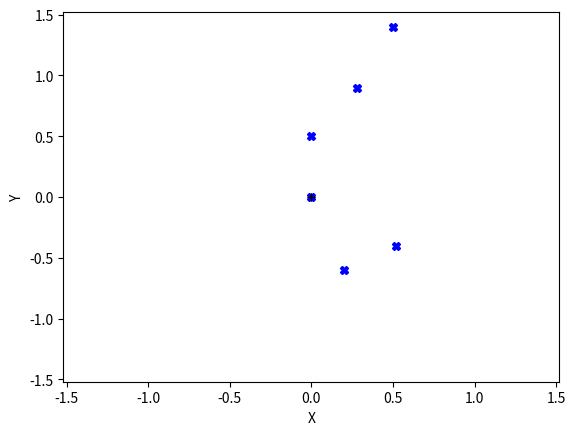

Generate this figure with matplotlib:
import matplotlib.pyplot as plt


def set_plot(lista_de_coordenadas):

    def maximo_abs(lista_de_coordenadas):
        max_coord = abs(max(max(lista_de_coordenadas)))
        min_coord = abs(min(min(lista_de_coordenadas)))

        return max(max_coord, min_coord)

    max_coord = maximo_abs(lista_de_coordenadas) + 1

    print(f"busca_máximo_coordenadas: [{max_coord}]")

    plt.xlim(-1 * max_coord, max_coord)
    plt.ylim(-1 * max_coord, max_coord)
    plt.ylabel('Y')
    plt.xlabel('X')


def punto_de_mira(lista_de_coordenadas):
    set_plot(lista_de_coordenadas)
    plt.plot(0, 0, 'k+')
    for coordenadas in lista_de_coordenadas:
        plt.plot(coordenadas[0], coordenadas[1], color='blue', marker='X')
        plt.pause(0.50)
    plt.plot(0, 0, 'k+')

    plt.show()


if __name__ == '__main__':
    lista_de_coordenadas = [
        [0, 0],
        [0, 0.5],
        [0.2, -0.6],
        [0.28, 0.9],
        [0.5, 1.4],
        [0.52, -0.4]
    ]
    punto_de_mira(lista_de_coordenadas)
